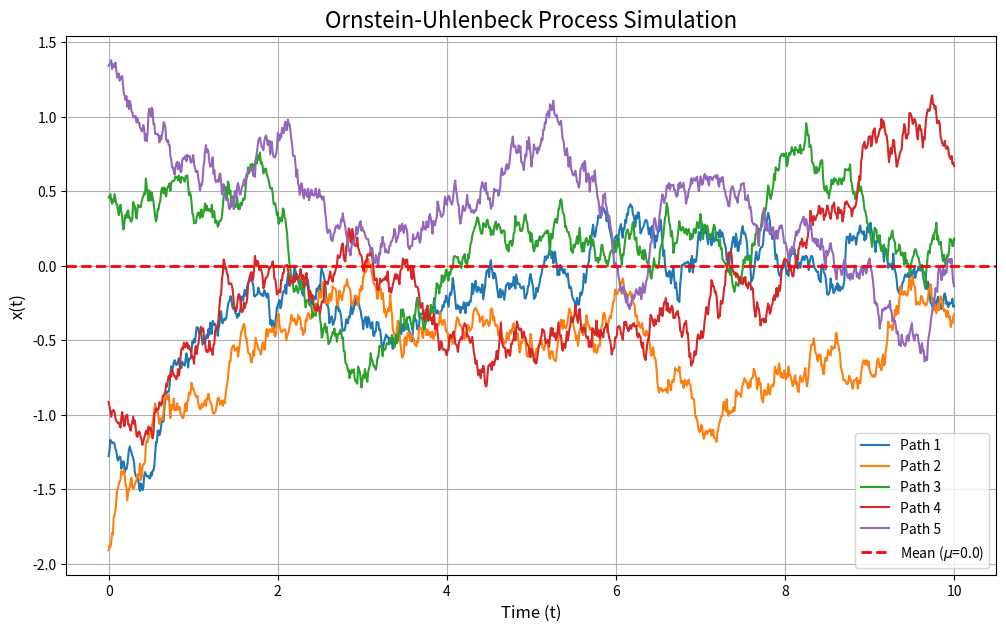

Source code (Python):
import numpy as np
import matplotlib.pyplot as plt

# --- Parameter definition ---
theta = 0.5  # Reversion rate
mu = 0.0     # Long-term mean
sigma = 0.4  # Noise intensity
dt = 0.01    # Time step
T = 10.0     # Total time
n = int(T / dt) # Total steps
num_paths = 5 # Number of simulated trajectories

# --- Simulation process ---
x = np.zeros((num_paths, n + 1))
x[:, 0] = np.random.uniform(-2, 2, num_paths) # Random initial positions

# Generate all random numbers
Z = np.random.randn(num_paths, n)

for i in range(n):
    # Euler-Maruyama method
    dW = np.sqrt(dt) * Z[:, i]
    dx = -theta * (x[:, i] - mu) * dt + sigma * dW
    x[:, i+1] = x[:, i] + dx

# --- Plotting ---
t = np.linspace(0, T, n + 1)
plt.figure(figsize=(12, 7))

for i in range(num_paths):
    plt.plot(t, x[i, :], lw=1.5, label=f'Path {i+1}')

plt.axhline(mu, color='r', linestyle='--', lw=2, label=f'Mean ($\\mu$={mu})')
plt.title("Ornstein-Uhlenbeck Process Simulation", fontsize=16)
plt.xlabel("Time (t)", fontsize=12)
plt.ylabel("x(t)", fontsize=12)
plt.grid(True)
plt.legend()
plt.show()